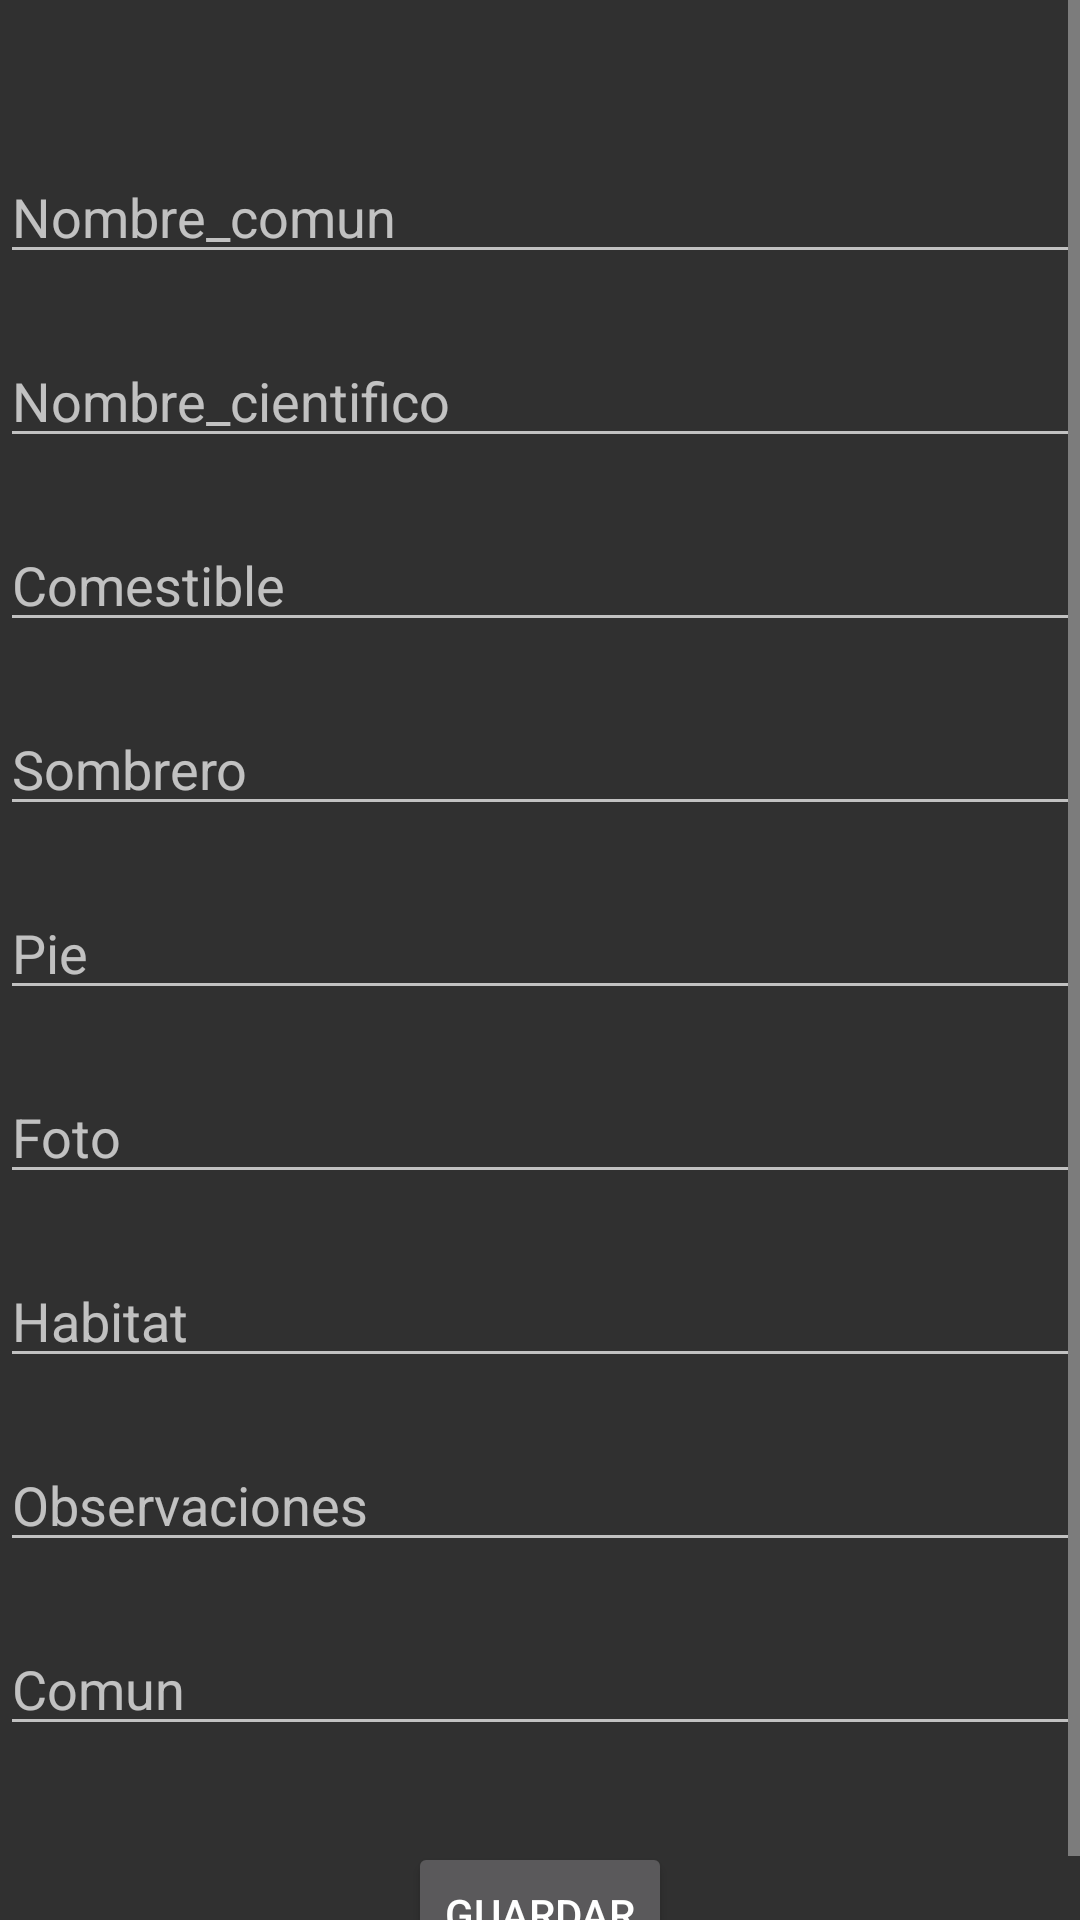

Android layout source for this screen:
<!-- AndroidManifest.xml: activity theme Theme.AppCompat -->
<!-- res/layout/activity_insertion.xml -->
<?xml version="1.0" encoding="utf-8"?>
<ScrollView xmlns:android="http://schemas.android.com/apk/res/android"
    xmlns:app="http://schemas.android.com/apk/res-auto"
    xmlns:tools="http://schemas.android.com/tools"
    android:layout_width="match_parent"
    android:layout_height="match_parent"
    android:padding="0dp">

    <androidx.constraintlayout.widget.ConstraintLayout
        android:layout_width="match_parent"
        android:layout_height="wrap_content"
        android:background="@drawable/mush"
        tools:context=".InsertionActivity">

    <EditText
        android:id="@+id/etEmpNombre_comun"
        android:layout_width="0dp"
        android:layout_height="wrap_content"
        android:layout_marginTop="50dp"
        android:ems="10"
        android:inputType="textPersonName"
        android:hint="Nombre_comun"
        app:layout_constraintEnd_toEndOf="parent"
        app:layout_constraintStart_toStartOf="parent"
        app:layout_constraintTop_toTopOf="parent" />

    <EditText
        android:id="@+id/etEmpNombre_cientifico"
        android:layout_width="0dp"
        android:layout_height="wrap_content"
        android:layout_marginTop="20dp"
        android:ems="10"
        android:inputType="textPersonName"
        android:hint="Nombre_cientifico"
        app:layout_constraintEnd_toEndOf="parent"
        app:layout_constraintStart_toStartOf="parent"
        app:layout_constraintTop_toBottomOf="@+id/etEmpNombre_comun" />

    <EditText
        android:id="@+id/etEmpComestible"
        android:layout_width="0dp"
        android:layout_height="wrap_content"
        android:layout_marginTop="20dp"
        android:ems="10"
        android:inputType="textPersonName"
        android:hint="Comestible"
        app:layout_constraintEnd_toEndOf="parent"
        app:layout_constraintStart_toStartOf="parent"
        app:layout_constraintTop_toBottomOf="@+id/etEmpNombre_cientifico" />

    <EditText
        android:id="@+id/etEmpSombrero"
        android:layout_width="0dp"
        android:layout_height="wrap_content"
        android:layout_marginTop="20dp"
        android:ems="10"
        android:inputType="textPersonName"
        android:hint="Sombrero"
        app:layout_constraintEnd_toEndOf="parent"
        app:layout_constraintStart_toStartOf="parent"
        app:layout_constraintTop_toBottomOf="@+id/etEmpComestible" />

    <EditText
        android:id="@+id/etEmpPie"
        android:layout_width="0dp"
        android:layout_height="wrap_content"
        android:layout_marginTop="20dp"
        android:ems="10"
        android:inputType="textPersonName"
        android:hint="Pie"
        app:layout_constraintEnd_toEndOf="parent"
        app:layout_constraintStart_toStartOf="parent"
        app:layout_constraintTop_toBottomOf="@+id/etEmpSombrero" />

    <EditText
        android:id="@+id/etEmpFoto"
        android:layout_width="0dp"
        android:layout_height="wrap_content"
        android:layout_marginTop="20dp"
        android:ems="10"
        android:inputType="textPersonName"
        android:hint="Foto"
        app:layout_constraintEnd_toEndOf="parent"
        app:layout_constraintStart_toStartOf="parent"
        app:layout_constraintTop_toBottomOf="@+id/etEmpPie" />

    <EditText
        android:id="@+id/etEmpHabitat"
        android:layout_width="0dp"
        android:layout_height="wrap_content"
        android:layout_marginTop="20dp"
        android:ems="10"
        android:inputType="textPersonName"
        android:hint="Habitat"
        app:layout_constraintEnd_toEndOf="parent"
        app:layout_constraintStart_toStartOf="parent"
        app:layout_constraintTop_toBottomOf="@+id/etEmpFoto" />

    <EditText
        android:id="@+id/etEmpObservaciones"
        android:layout_width="0dp"
        android:layout_height="wrap_content"
        android:layout_marginTop="20dp"
        android:ems="10"
        android:inputType="textPersonName"
        android:hint="Observaciones"
        app:layout_constraintEnd_toEndOf="parent"
        app:layout_constraintStart_toStartOf="parent"
        app:layout_constraintTop_toBottomOf="@+id/etEmpHabitat" />

    <EditText
        android:id="@+id/etEmpComun"
        android:layout_width="0dp"
        android:layout_height="wrap_content"
        android:layout_marginTop="20dp"
        android:ems="10"
        android:inputType="textPersonName"
        android:hint="Comun"
        app:layout_constraintEnd_toEndOf="parent"
        app:layout_constraintStart_toStartOf="parent"
        app:layout_constraintTop_toBottomOf="@+id/etEmpObservaciones" />


    <Button
        android:id="@+id/btnSave"
        android:layout_width="wrap_content"
        android:layout_height="wrap_content"
        android:layout_marginTop="32dp"
        android:text="Guardar"
        app:layout_constraintEnd_toEndOf="parent"
        app:layout_constraintStart_toStartOf="parent"
        app:layout_constraintTop_toBottomOf="@+id/etEmpComun" />

    </androidx.constraintlayout.widget.ConstraintLayout>

</ScrollView>
<!-- resources referenced by this layout -->
<resources>

</resources>
